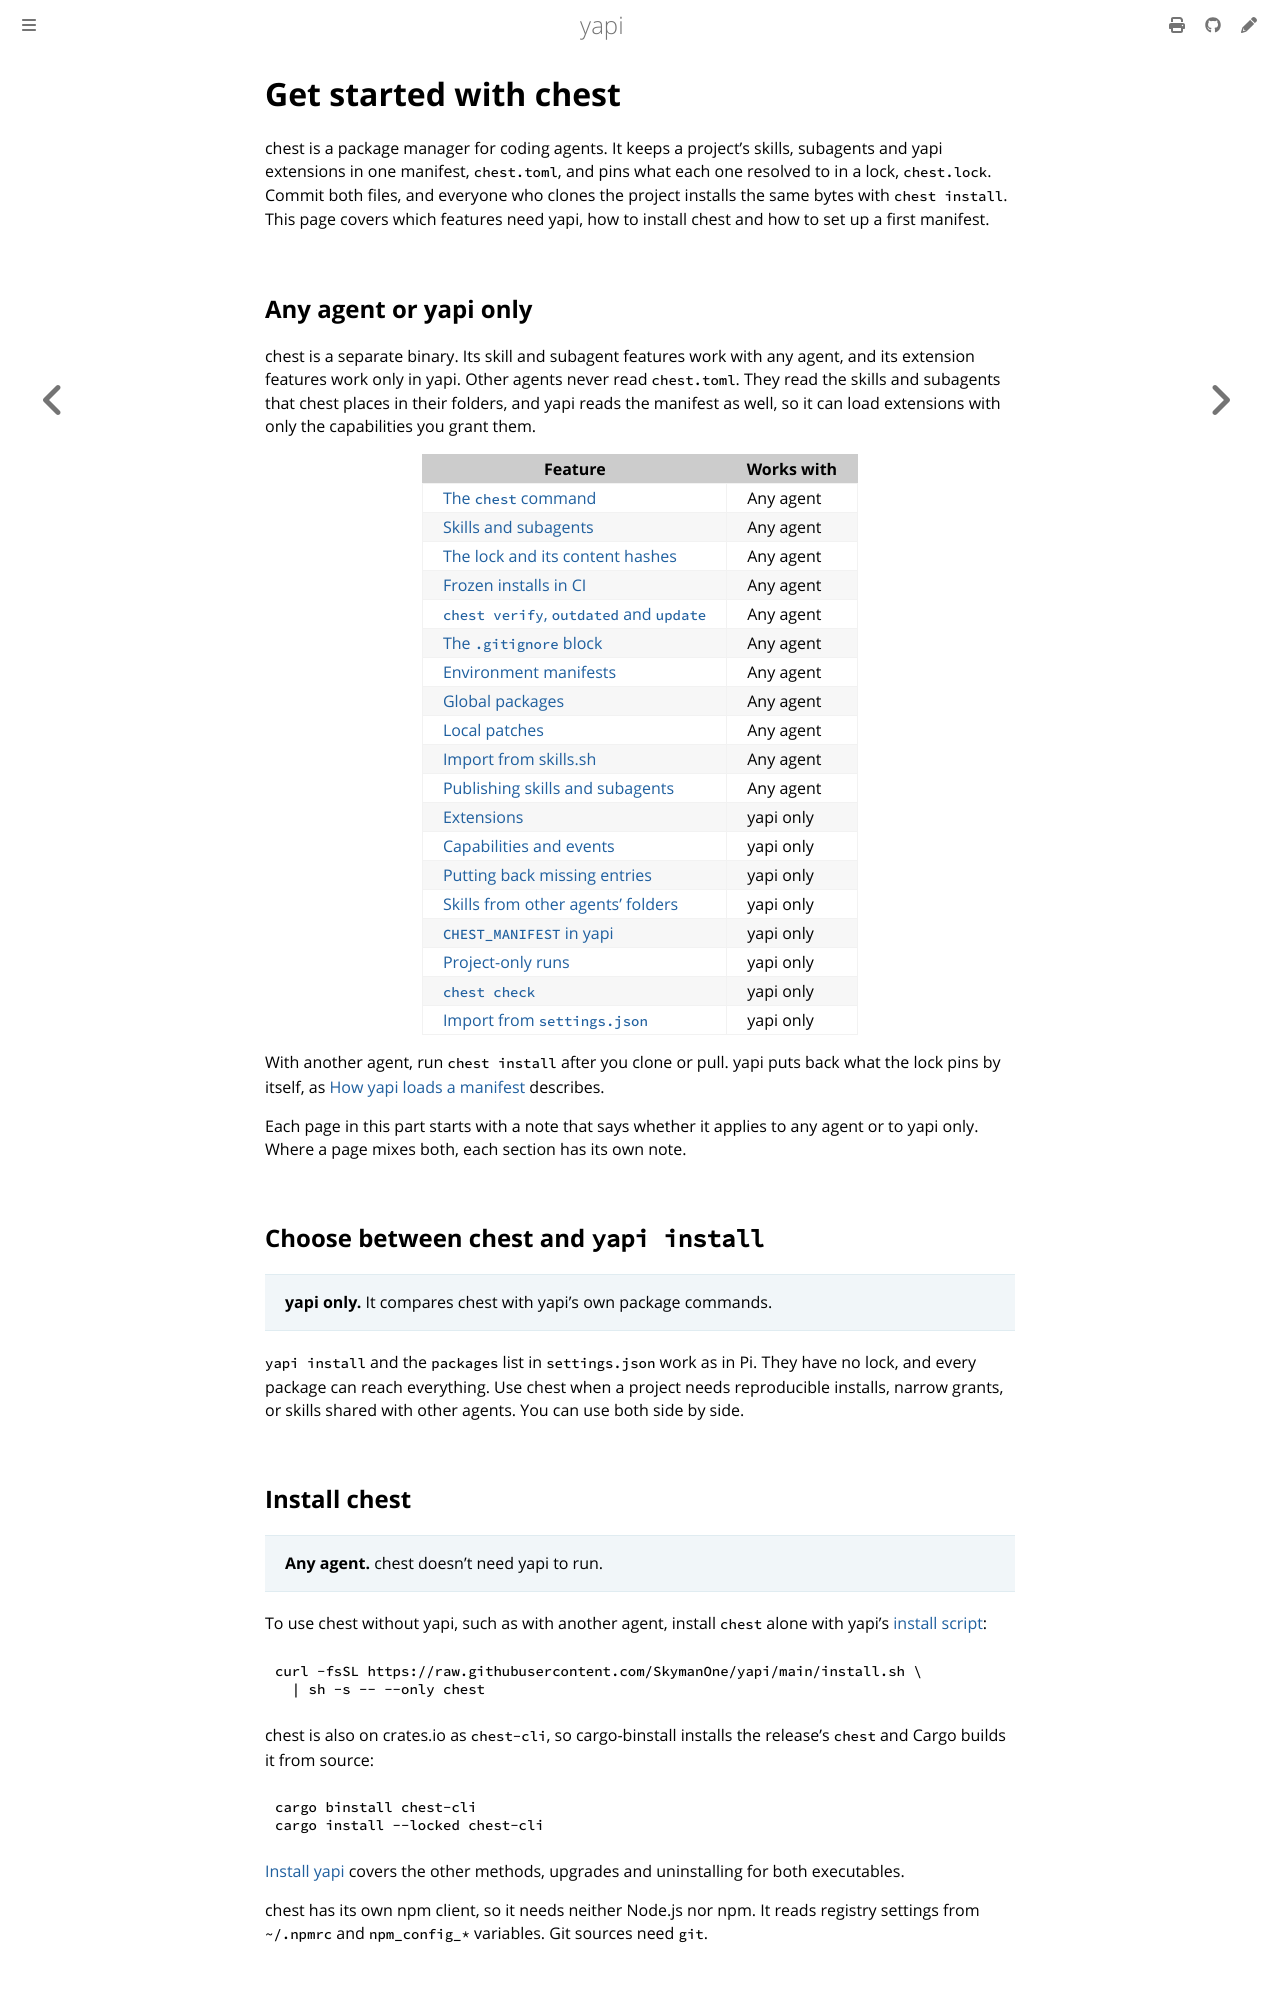

repository: SkymanOne/yapi · page: chest.html · generator: mdbook

# Get started with chest

chest is a package manager for coding agents. It keeps a project's skills, subagents and yapi extensions in one manifest, `chest.toml`, and pins what each one resolved to in a lock, `chest.lock`. Commit both files, and everyone who clones the project installs the same bytes with `chest install`. This page covers which features need yapi, how to install chest and how to set up a first manifest.

## Any agent or yapi only

chest is a separate binary. Its skill and subagent features work with any agent, and its extension features work only in yapi. Other agents never read `chest.toml`. They read the skills and subagents that chest places in their folders, and yapi reads the manifest as well, so it can load extensions with only the capabilities you grant them.

| Feature | Works with |
|---|---|
| [The `chest` command](chest-commands.md) | Any agent |
| [Skills and subagents](chest-skills.md) | Any agent |
| [The lock and its content hashes](chest-lock.md#what-the-lock-records) | Any agent |
| [Frozen installs in CI](chest-lock.md#run-chest-in-ci) | Any agent |
| [`chest verify`, `outdated` and `update`](chest-lock.md#verify-installed-copies) | Any agent |
| [The `.gitignore` block](chest-skills.md#the-gitignore-block) | Any agent |
| [Environment manifests](chest-environments.md#keep-a-manifest-per-environment) | Any agent |
| [Global packages](chest-environments.md#install-global-packages) | Any agent |
| [Local patches](chest-environments.md#develop-a-package-locally) | Any agent |
| [Import from skills.sh](chest-skills.md#import-from-skillssh) | Any agent |
| [Publishing skills and subagents](chest-publish.md) | Any agent |
| [Extensions](chest-extensions.md) | yapi only |
| [Capabilities and events](chest-extensions.md#grant-capabilities) | yapi only |
| [Putting back missing entries](chest-extensions.md#how-yapi-loads-a-manifest) | yapi only |
| [Skills from other agents' folders](chest-extensions.md#how-yapi-loads-a-manifest) | yapi only |
| [`CHEST_MANIFEST` in yapi](chest-environments.md#how-yapi-reads-chest_manifest) | yapi only |
| [Project-only runs](project-only.md) | yapi only |
| [`chest check`](chest-publish.md#check-a-native-extension) | yapi only |
| [Import from `settings.json`](chest-extensions.md#import-packages-from-settingsjson) | yapi only |

With another agent, run `chest install` after you clone or pull. yapi puts back what the lock pins by itself, as [How yapi loads a manifest](chest-extensions.md#how-yapi-loads-a-manifest) describes.

Each page in this part starts with a note that says whether it applies to any agent or to yapi only. Where a page mixes both, each section has its own note.

## Choose between chest and `yapi install`

> **yapi only.** It compares chest with yapi's own package commands.

`yapi install` and the `packages` list in `settings.json` work as in Pi. They have no lock, and every package can reach everything. Use chest when a project needs reproducible installs, narrow grants, or skills shared with other agents. You can use both side by side.
